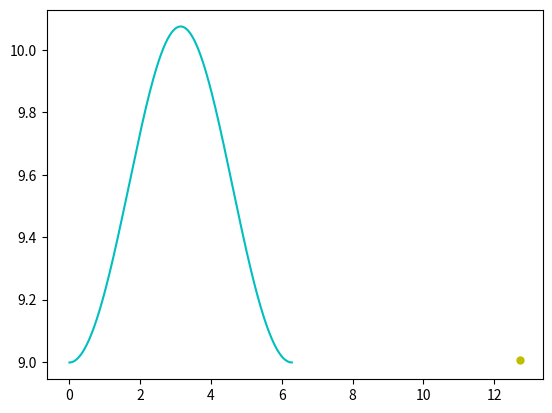

Recreate this plot in Python.
from datetime import date

#Perihelion: 26/7/2003

today = date.today()
d0 = date(2003, 7, 29)
d1 = date.today()
delta = d1 - d0 


import numpy as np

t = delta.days

p = 10759.22

e = 0.0565

o = 113.665 

w = 	339.392

M = 360/(p) * (t) 

Ec = (180/(np.pi)) * ((2*(e)) * np.sin(np.pi/180 * M)) 

v = ((Ec)+(M)) + o + w

import matplotlib.pyplot as plt 

a = 9.53707
theta = v/180*np.pi
theta = np.linspace(0,2*np.pi, 360)
r = (a*(1-e**2))/(1+e*np.cos(theta))
plt.plot(theta, r, 'c')

r = (a*(1-(e*e)))/(1+e*np.cos(np.deg2rad(v)))
#gives distance to centre of planet from centre of sun, makes sure the point is on the orbital path

plt.plot(np.deg2rad(v),r,'yo',markersize=5) 

